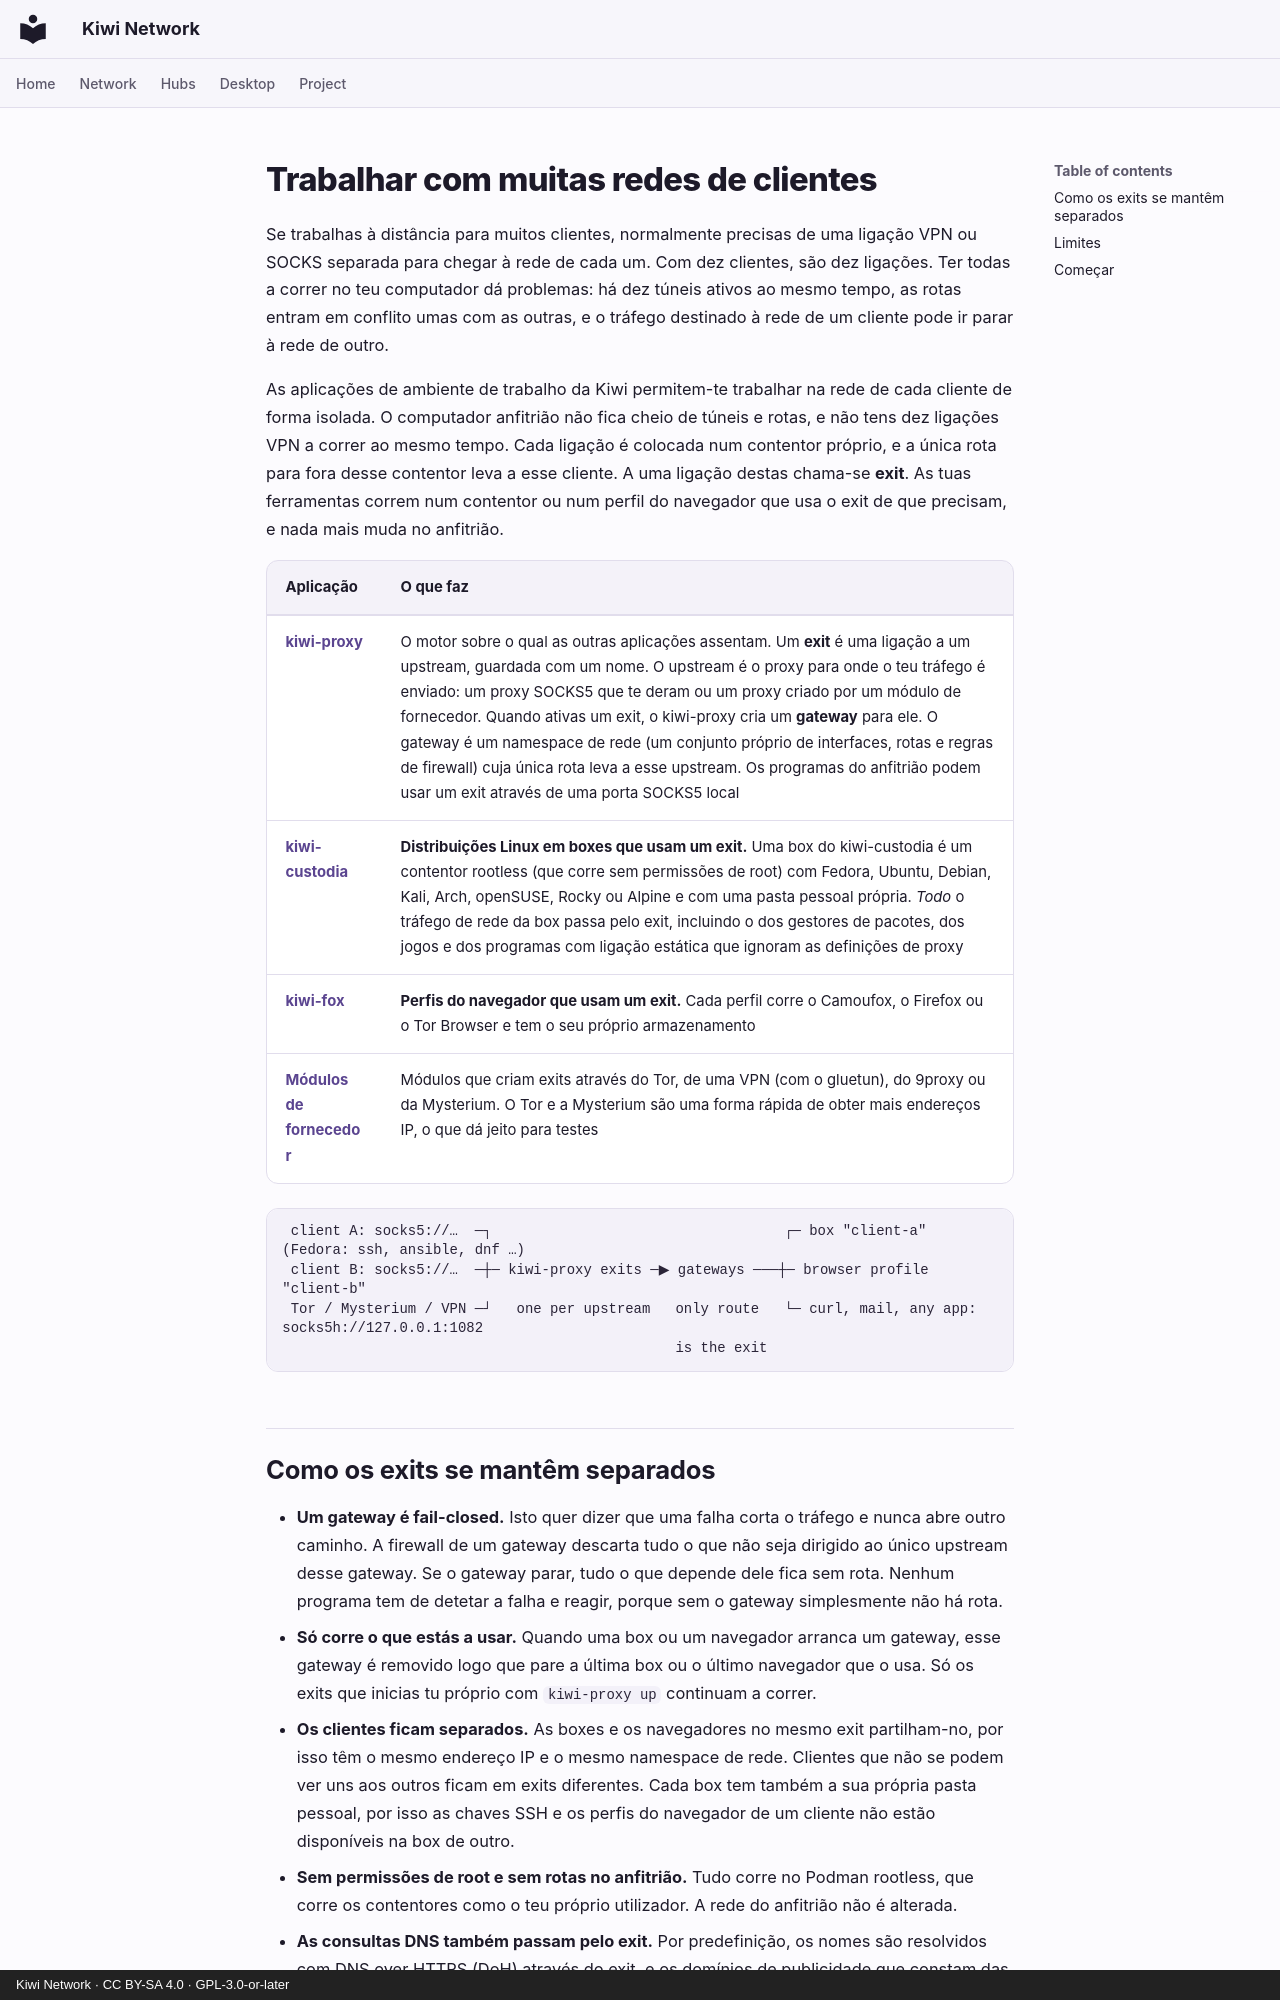

repository: derlocke-ng/kiwi-network · page: clients/index.pt/index.html · generator: mkdocs · copyright: Kiwi Network · CC BY-SA 4.0 · GPL-3.0-or-later

# Trabalhar com muitas redes de clientes

Se trabalhas à distância para muitos clientes, normalmente precisas de uma
ligação VPN ou SOCKS separada para chegar à rede de cada um. Com dez clientes,
são dez ligações. Ter todas a correr no teu computador dá problemas: há dez
túneis ativos ao mesmo tempo, as rotas entram em conflito umas com as outras,
e o tráfego destinado à rede de um cliente pode ir parar à rede de outro.

As aplicações de ambiente de trabalho da Kiwi permitem-te trabalhar na rede de
cada cliente de forma isolada. O computador anfitrião não fica cheio de túneis
e rotas, e não tens dez ligações VPN a correr ao mesmo tempo. Cada ligação é
colocada num contentor próprio, e a única rota para fora desse contentor leva
a esse cliente. A uma ligação destas chama-se **exit**. As tuas ferramentas
correm num contentor ou num perfil do navegador que usa o exit de que
precisam, e nada mais muda no anfitrião.

| Aplicação | O que faz |
|---|---|
| [**kiwi-proxy**](kiwi-proxy.md) | O motor sobre o qual as outras aplicações assentam. Um **exit** é uma ligação a um upstream, guardada com um nome. O upstream é o proxy para onde o teu tráfego é enviado: um proxy SOCKS5 que te deram ou um proxy criado por um módulo de fornecedor. Quando ativas um exit, o kiwi-proxy cria um **gateway** para ele. O gateway é um namespace de rede (um conjunto próprio de interfaces, rotas e regras de firewall) cuja única rota leva a esse upstream. Os programas do anfitrião podem usar um exit através de uma porta SOCKS5 local |
| [**kiwi-custodia**](kiwi-custodia.md) | **Distribuições Linux em boxes que usam um exit.** Uma box do kiwi-custodia é um contentor rootless (que corre sem permissões de root) com Fedora, Ubuntu, Debian, Kali, Arch, openSUSE, Rocky ou Alpine e com uma pasta pessoal própria. *Todo* o tráfego de rede da box passa pelo exit, incluindo o dos gestores de pacotes, dos jogos e dos programas com ligação estática que ignoram as definições de proxy |
| [**kiwi-fox**](kiwi-fox.md) | **Perfis do navegador que usam um exit.** Cada perfil corre o Camoufox, o Firefox ou o Tor Browser e tem o seu próprio armazenamento |
| [**Módulos de fornecedor**](providers.md) | Módulos que criam exits através do Tor, de uma VPN (com o gluetun), do 9proxy ou da Mysterium. O Tor e a Mysterium são uma forma rápida de obter mais endereços IP, o que dá jeito para testes |

```
 client A: socks5://…  ─┐                                   ┌─ box "client-a" (Fedora: ssh, ansible, dnf …)
 client B: socks5://…  ─┼─ kiwi-proxy exits ─▶ gateways ───┼─ browser profile "client-b"
 Tor / Mysterium / VPN ─┘   one per upstream   only route   └─ curl, mail, any app: socks5h://127.0.0.1:1082
                                               is the exit
```
